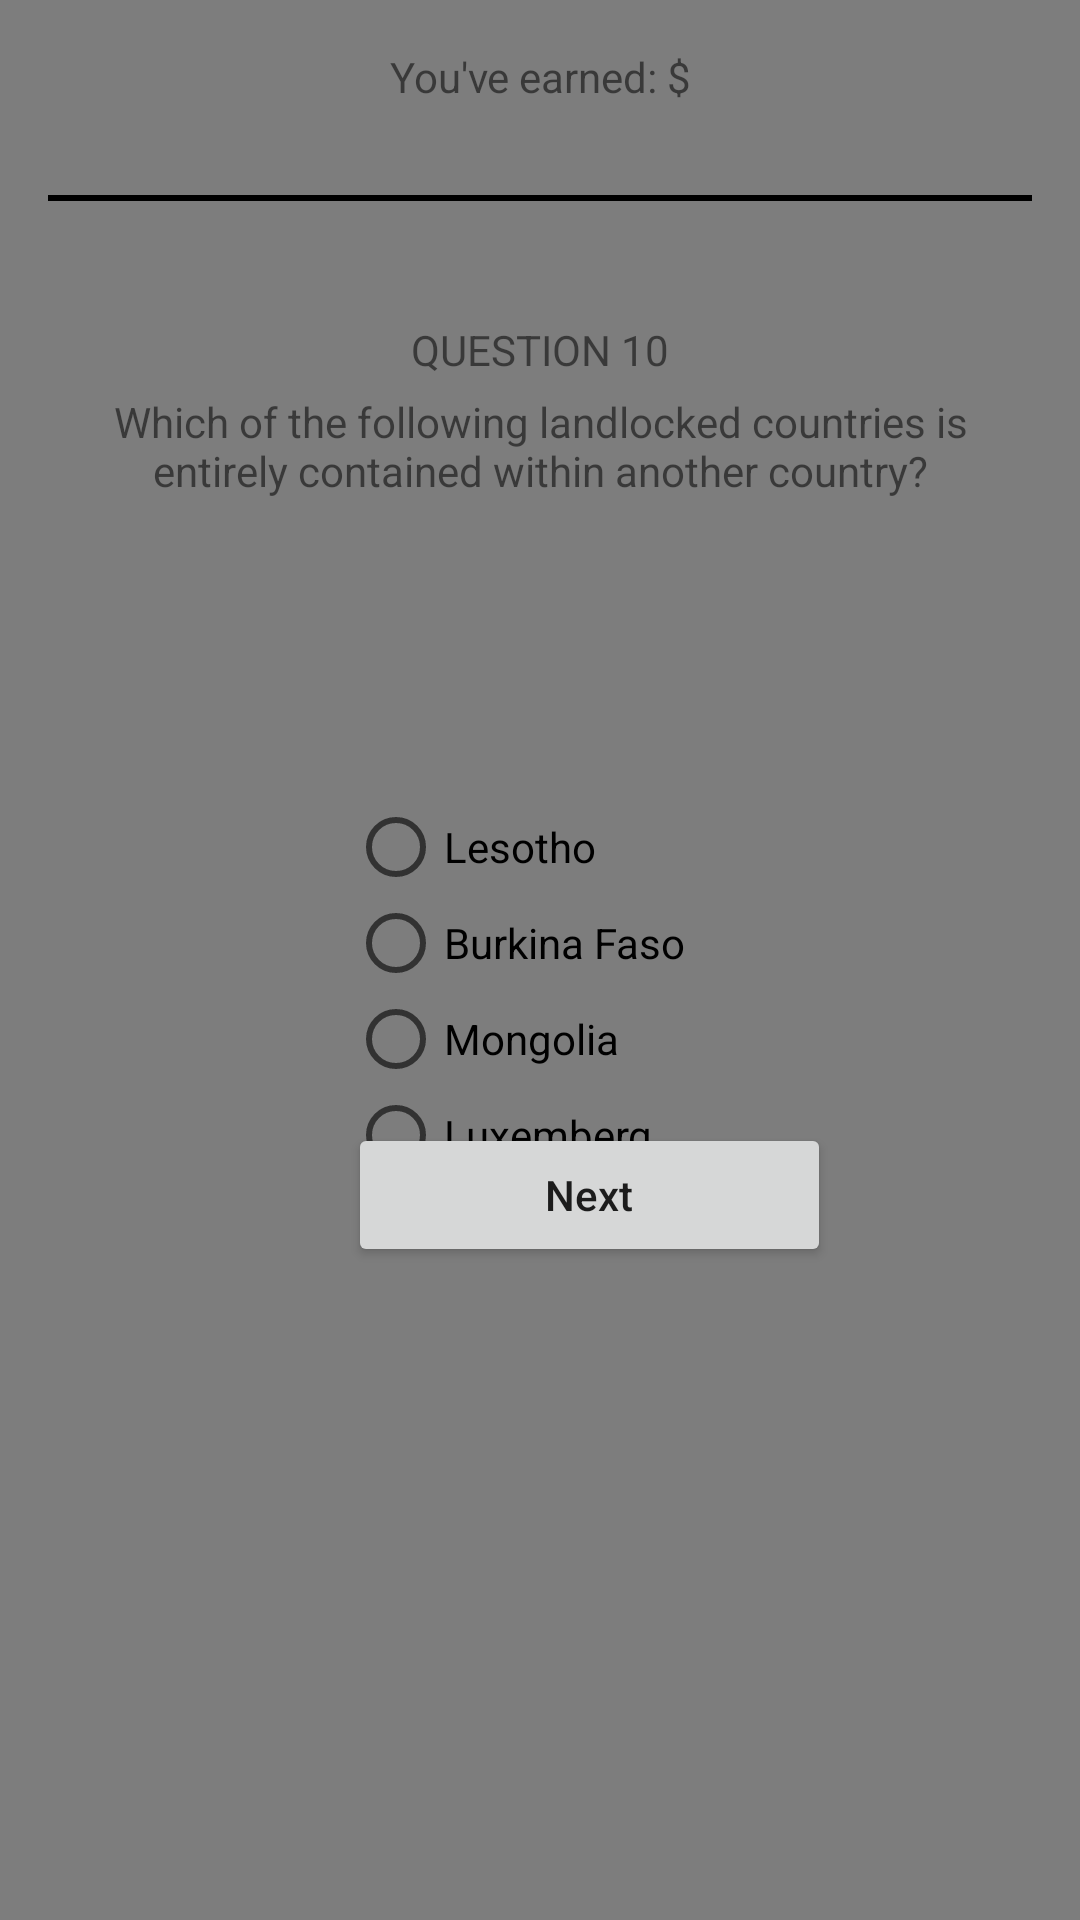

Reconstruct the res/layout file that produces this screen, plus the resources it refers to.
<!-- AndroidManifest.xml: application theme AppTheme -->
<!-- res/layout/activity_question10.xml -->
<?xml version="1.0" encoding="utf-8"?>
<LinearLayout xmlns:app="http://schemas.android.com/apk/res-auto"
    xmlns:tools="http://schemas.android.com/tools"
    xmlns:android="http://schemas.android.com/apk/res/android"
    android:layout_width="match_parent"
    android:layout_height="match_parent"
    android:orientation="vertical"
    android:padding="16dp"
    android:background="#7D7D7D"
    app:fontFamily="sans-serif"
    tools:context=".MainActivity">

    <TextView
        android:id="@+id/textView2"
        android:layout_width="match_parent"
        android:layout_height="wrap_content"
        android:gravity="center"
        android:text="You've earned: $" />

    <View
        android:id="@+id/hr"
        android:background="#000"
        android:layout_width = "match_parent"
        android:layout_height="2dp"
        android:layout_marginTop="30dp"/>

    <TextView
        android:id="@+id/textView3"
        android:layout_width="match_parent"
        android:layout_height="wrap_content"
        android:gravity="center"
        android:text="QUESTION 10"
        android:layout_marginTop="40dp"/>

    <TextView
        android:id="@+id/textView4"
        android:layout_width="match_parent"
        android:gravity="center"
        android:layout_marginTop="5dp"
        android:layout_height="wrap_content"
        android:text="Which of the following landlocked countries is entirely contained within another country?"/>

<RadioGroup
    android:id="@+id/radiogroup"
    android:layout_width="match_parent"
    android:layout_height="match_parent">
    <RadioButton
        android:id="@+id/radioButton"
        android:layout_width="150dp"
        android:layout_height="wrap_content"
        android:layout_marginLeft="100dp"
        android:layout_marginTop="100dp"
        android:text="Lesotho"/> //correct answer

    <RadioButton
        android:id="@+id/radioButton2"
        android:layout_width="150dp"
        android:layout_height="wrap_content"
        android:layout_marginLeft="100dp"
        android:text="Burkina Faso"/>

    <RadioButton
        android:id="@+id/radioButton3"
        android:layout_width="150dp"
        android:layout_height="wrap_content"
        android:layout_marginLeft="100dp"
        android:text="Mongolia"/>

    <RadioButton
        android:id="@+id/radioButton4"
        android:layout_width="150dp"
        android:layout_height="wrap_content"
        android:layout_marginLeft="100dp"
        android:text="Luxemberg"/>
</RadioGroup>

    <Button
        android:id="@+id/button_apply"
        android:layout_width="161dp"
        android:layout_height="wrap_content"
        android:layout_marginLeft="100dp"
        android:layout_marginTop="-250dp"
        android:gravity="center"
        android:text="Next"
        android:textAllCaps="false"/>



</LinearLayout>
<!-- resources referenced by this layout -->
<resources>
  <style name="AppTheme" parent="Theme.AppCompat.Light.NoActionBar">
          
          <item name="colorPrimary">@color/colorPrimary</item>
          <item name="colorPrimaryDark">@color/colorPrimaryDark</item>
          <item name="colorAccent">@color/colorAccent</item>
      </style>
  <!-- not gathered from this repository: default colours our renderer supplied (Android Studio template values) -->
  <color name="colorPrimary">#FF6200EE</color>
  <color name="colorPrimaryDark">#FF3700B3</color>
  <color name="colorAccent">#FF03DAC5</color>
</resources>
